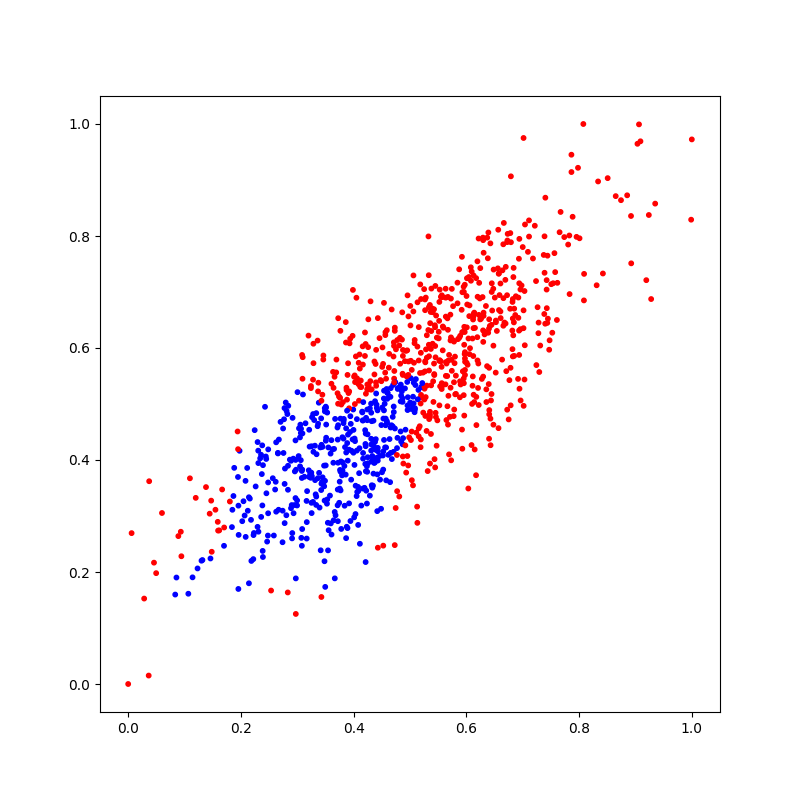

Source data for this figure (header and first rows):
X_1, X_2, Y
0.2066, 0.3008, 1
0.3993, 0.4902, 1
0.6541, 0.6305, 0
0.4536, 0.5098, 1
0.3487, 0.4925, 1
0.7015, 0.975, 0
0.4968, 0.3902, 0
0.03724, 0.3621, 0
0.2342, 0.403, 1
0.4094, 0.5059, 0
0.9237, 0.8375, 0
0.4266, 0.5334, 0
0.3067, 0.4558, 1
0.6878, 0.6924, 0
0.5155, 0.5777, 0
0.5561, 0.5664, 0
0.4487, 0.3129, 1
0.6004, 0.5739, 0
0.1941, 0.4509, 0
0.5648, 0.5722, 0
0.8312, 0.712, 0
0.4503, 0.3781, 1
0.3956, 0.3649, 1
0.5888, 0.5405, 0
0.7282, 0.6454, 0
0.4242, 0.5348, 0
0.2835, 0.3469, 1
0.2657, 0.4117, 1
0.8925, 0.7512, 0
0.4343, 0.3969, 1
0.5676, 0.5773, 0
0.4615, 0.4092, 1
0.7181, 0.7598, 0
0.4492, 0.4623, 1
0.515, 0.5251, 1
0.376, 0.511, 0
0.44, 0.5967, 0
0.6838, 0.7431, 0
0.572, 0.5291, 0
0.4033, 0.3035, 1
0.3081, 0.3679, 1
0.6763, 0.5426, 0
0.4363, 0.3948, 1
0.5785, 0.4901, 0
0.4659, 0.4127, 1
0.7424, 0.7043, 0
0.5923, 0.4543, 0
0.6109, 0.5326, 0
0.6199, 0.6915, 0
0.3483, 0.2192, 1
0.4165, 0.349, 1
0.5926, 0.6283, 0
0.6665, 0.8233, 0
0.3146, 0.4656, 1
0.09338, 0.2719, 0
0.5971, 0.6285, 0
0.411, 0.5632, 0
0.4217, 0.38, 1
0.6126, 0.6354, 0
0.6566, 0.8112, 0
... 940 more rows
